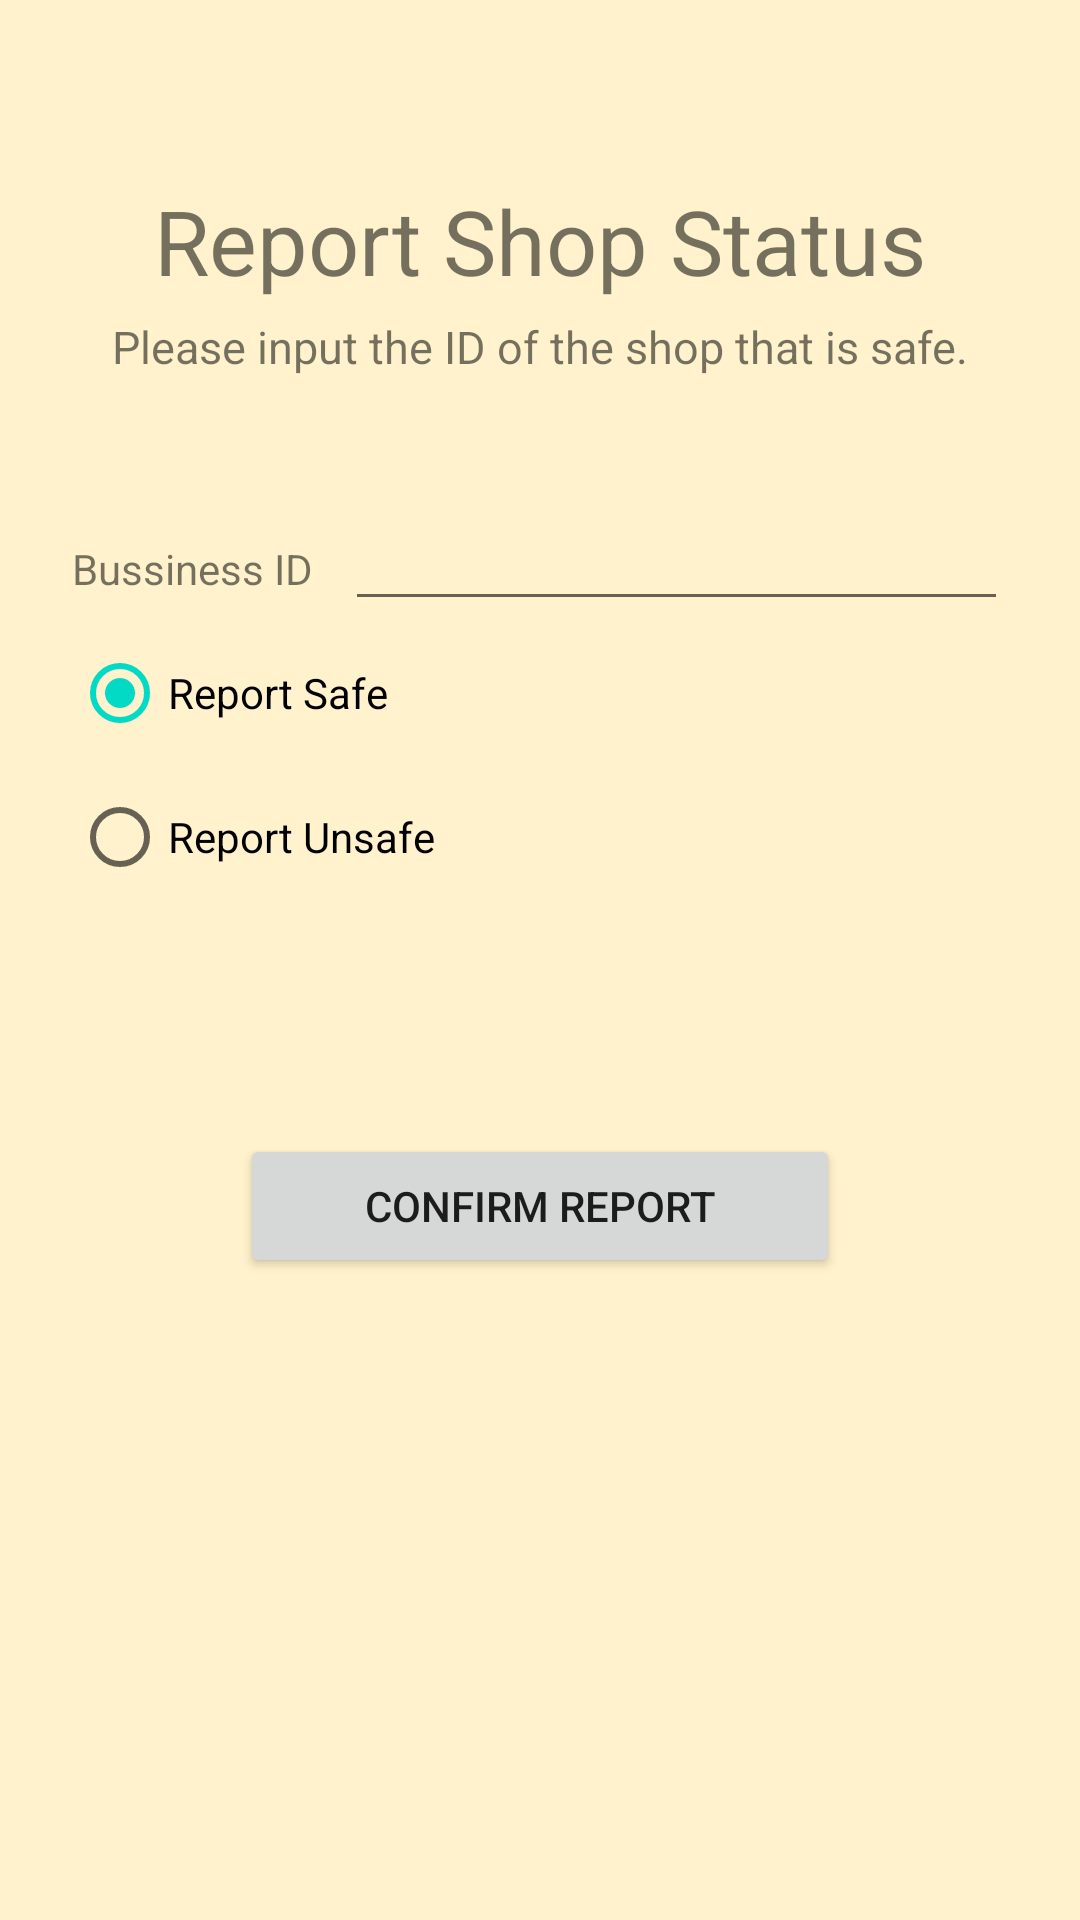

Layout XML and referenced resources for this Android screen:
<!-- AndroidManifest.xml: application theme Theme.Finalprojectv3 -->
<!-- res/layout/activity_report_shop_status.xml -->
<?xml version="1.0" encoding="utf-8"?>
<androidx.constraintlayout.widget.ConstraintLayout xmlns:android="http://schemas.android.com/apk/res/android"
    xmlns:app="http://schemas.android.com/apk/res-auto"
    xmlns:tools="http://schemas.android.com/tools"
    android:layout_width="match_parent"
    android:layout_height="match_parent"
    tools:context=".ReportShopStatusActivity">

    <LinearLayout
        android:id="@+id/linearLayout"
        android:layout_width="match_parent"
        android:layout_height="match_parent"
        android:layout_marginStart="24dp"
        android:layout_marginEnd="24dp"
        android:orientation="vertical"
        app:layout_constraintEnd_toEndOf="parent"
        app:layout_constraintStart_toStartOf="parent">

        <TextView
            android:id="@+id/report_safe_title"
            android:layout_width="match_parent"
            android:layout_height="wrap_content"
            android:gravity="center"
            android:text="Report Shop Status"
            android:textSize="30sp"
            android:translationY="60dp" />

        <TextView
            android:id="@+id/report_safe_subtitle"
            android:layout_width="match_parent"
            android:layout_height="wrap_content"
            android:gravity="center"
            android:text="Please input the ID of the shop that is safe."
            android:textSize="15sp"
            android:translationY="65dp" />

        <LinearLayout
            android:id="@+id/linearLayout2"
            android:layout_width="match_parent"
            android:layout_height="wrap_content"
            android:orientation="vertical"
            android:translationY="105dp">

            <LinearLayout
                android:layout_width="match_parent"
                android:layout_height="match_parent"
                android:orientation="horizontal">

                <TextView
                    android:id="@+id/shop_id_name"
                    android:layout_width="wrap_content"
                    android:layout_height="wrap_content"
                    android:layout_weight="1"
                    android:text="Bussiness ID" />

                <EditText
                    android:id="@+id/shop_id_input_name"
                    android:layout_width="wrap_content"
                    android:layout_height="wrap_content"
                    android:layout_weight="1"
                    android:ems="10"
                    android:inputType="textPersonName"
                    android:importantForAutofill="no" />

            </LinearLayout>

            <RadioGroup
                android:layout_width="match_parent"
                android:layout_height="match_parent" >

                <RadioButton
                    android:id="@+id/radio_safe"
                    android:layout_width="match_parent"
                    android:layout_height="wrap_content"
                    android:text="Report Safe"
                    android:checked="true"
                    android:onClick="onRadioButtonClicked" />

                <RadioButton
                    android:id="@+id/radio_unsafe"
                    android:layout_width="match_parent"
                    android:layout_height="wrap_content"
                    android:text="Report Unsafe"
                    android:onClick="onRadioButtonClicked" />
            </RadioGroup>
        </LinearLayout>

        <Button
            android:id="@+id/report_status_submit"
            android:layout_width="wrap_content"
            android:layout_height="wrap_content"
            android:layout_gravity="center"
            android:minWidth="200dp"
            android:text="Confirm Report"
            android:translationY="180dp" />

        <ProgressBar
            android:id="@+id/status_report_progressbar"
            style="?android:attr/progressBarStyle"
            android:layout_width="match_parent"
            android:layout_height="wrap_content"
            android:visibility="gone"
            app:layout_constraintEnd_toStartOf="@+id/linearLayout2"
            app:layout_constraintStart_toStartOf="parent" />

    </LinearLayout>

</androidx.constraintlayout.widget.ConstraintLayout>
<!-- resources referenced by this layout -->
<resources>
  <style name="Theme.Finalprojectv3" parent="Theme.MaterialComponents.DayNight.DarkActionBar">
          
          <item name="colorPrimary">@color/text_blue</item>
          <item name="colorPrimaryVariant">@color/purple_700</item>
          <item name="colorOnPrimary">@color/white</item>
          <item name="android:windowBackground">#FFF2CC</item>
          
          <item name="colorSecondary">@color/teal_200</item>
          <item name="colorSecondaryVariant">@color/teal_700</item>
          <item name="colorOnSecondary">@color/black</item>
          
          <item name="android:statusBarColor" tools:targetApi="l">?attr/colorPrimaryVariant</item>
          
      </style>
  <color name="text_blue">#92A9FC</color>
  <color name="purple_700">#FF3700B3</color>
  <color name="white">#FFFFFFFF</color>
  <color name="teal_200">#FF03DAC5</color>
  <color name="teal_700">#FF018786</color>
  <color name="black">#FF000000</color>
</resources>
